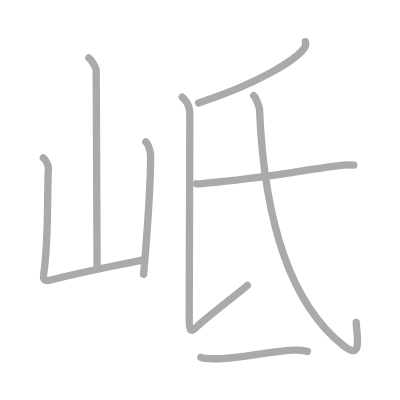
t = 0.00 s
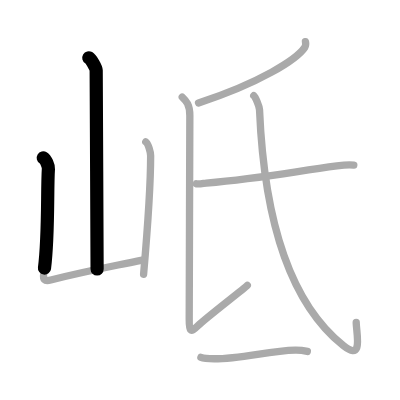
t = 1.50 s
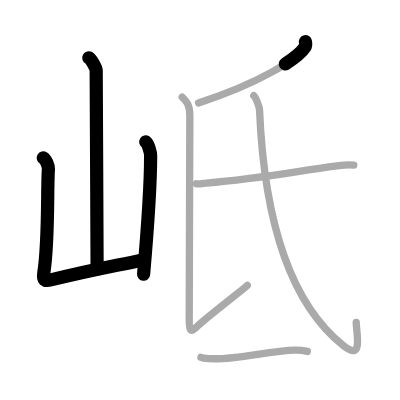
t = 3.25 s
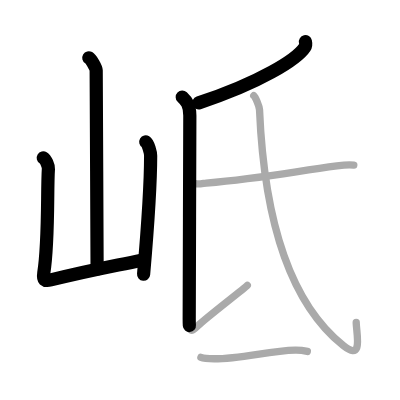
t = 4.75 s
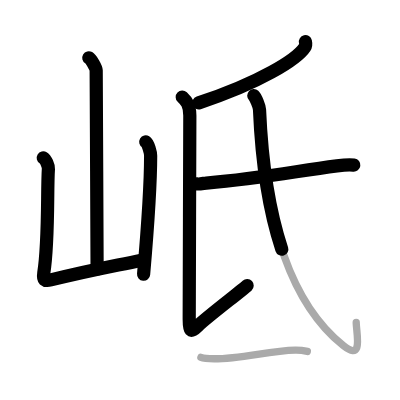
t = 6.50 s
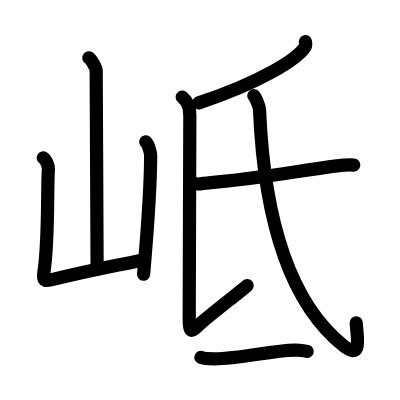
t = 8.00 s

The animated SVG that drew these frames (rendered in a browser with its animation timeline set to each time). Animation: 8 SMIL elements (animate=8); one cycle of 8.00 s.

<?xml version="1.0" standalone="no"?>
<!DOCTYPE svg PUBLIC "-//W3C//DTD SVG 1.1//EN"   "http://www.w3.org/Graphics/SVG/1.1/DTD/svg11.dtd">
<svg width="400px" height="400px"  version="1.1" xmlns="http://www.w3.org/2000/svg">
  <defs>
    <marker id="Triangle" viewBox="0 0 10 10" refX="0" refY="5" markerUnits="strokeWidth" markerWidth="3" style="stroke-opacity:0%;fill:#aaaaaa;" markerHeight="2" orient="auto">
      <path d="M 0 0 L 10 5 L 0 10 z" />
    </marker>
    
    <marker id="Arrow" viewBox="0 0 10 10" refX="5" refY="5" markerUnits="strokeWidth" markerWidth="1.8" style="stroke-opacity:0%;fill:#770000;" markerHeight="2" orient="auto">
      <path d="M 0 4 L 6 4 L 4 1 L 10 5 L 4 9 L 6 6 L 0 6 z" />
        <circle cx="5" cy="5" r="5" />
      </marker>
    
    <marker id="TriangleRed" viewBox="0 0 10 10" refX="0" refY="5" markerUnits="strokeWidth" markerWidth="3" style="stroke-opacity:0%;fill:#CC0000;" markerHeight="2" orient="auto">
      <path d="M 0 0 L 10 5 L 0 10 z" />
    </marker>
    
    <marker id="ArrowRed" viewBox="0 0 10 10" refX="5" refY="5" markerUnits="strokeWidth" markerWidth="1.8" style="stroke-opacity:0%;fill:#CC0000;" markerHeight="2" orient="auto">
      <path d="M 0 4 L 6 4 L 4 1 L 10 5 L 4 9 L 6 6 L 0 6 z" />
        <circle cx="5" cy="5" r="5" />
      </marker>
    
  </defs>
  
  <path style="fill:#ffffff; fill-opacity:100%; fill-rule:evenodd; stroke-width:0;" d="M 0 0 L 400px 0 L 400px 400px L 0 400px L 0 0" />

  <g transform="scale(3.6697247706422 3.6697247706422)">
<path style="fill:none; fill-opacity:0%; fill-rule:evenodd; stroke:#aaaaaa; stroke-opacity:100%; stroke-width: 1.5pt; stroke-linejoin:round; stroke-linecap:round;" d="M24.2 15.75c0.61 0.36 2.01 2.69 2.01 3.42c0 7.55 0.25 44.47 0.25 54.15"></path>
<path style="fill:none; fill-opacity:0%; fill-rule:evenodd; stroke:#aaaaaa; stroke-opacity:100%; stroke-width: 1.5pt; stroke-linejoin:round; stroke-linecap:round;" d="M11.79 43.01c0.7 0.42 1.45 2.19 1.4 3.03c-0.39 5.82 0.13 19.59-1.26 28.34c-0.3 1.9 0.2 2.34 1.91 1.91c9.71-2.43 13.11-2.99 24.91-5.41"></path>
<path style="fill:none; fill-opacity:0%; fill-rule:evenodd; stroke:#aaaaaa; stroke-opacity:100%; stroke-width: 1.5pt; stroke-linejoin:round; stroke-linecap:round;" d="M39.72 38.66c0.67 0.4 1.33 2.96 1.33 3.76c0 6.21-1.05 22.32-1.92 32.31"></path>
<path style="fill:none; fill-opacity:0%; fill-rule:evenodd; stroke:#aaaaaa; stroke-opacity:100%; stroke-width: 1.5pt; stroke-linejoin:round; stroke-linecap:round;" d="M83.23 11.36c0.09 0.39 0.19 0.99-0.18 1.55c-2.15 3.26-12.22 9.67-28.95 15.14"></path>
<path style="fill:none; fill-opacity:0%; fill-rule:evenodd; stroke:#aaaaaa; stroke-opacity:100%; stroke-width: 1.5pt; stroke-linejoin:round; stroke-linecap:round;" d="M49.66 26.45c1.09 1.05 2.07 2.05 2.07 5.04c0 1.97-0.17 52.44-0.17 55.51c0 3.07 0.17 3.94 2.4 1.75c2.23-2.19 12.06-9.67 13.43-10.98"></path>
<path style="fill:none; fill-opacity:0%; fill-rule:evenodd; stroke:#aaaaaa; stroke-opacity:100%; stroke-width: 1.5pt; stroke-linejoin:round; stroke-linecap:round;" d="M53.53 50.09c0.7 0.15 1.98-0.15 2.67-0.21c15.15-1.28 23.54-3.08 35.61-4.68c1.14-0.15 4.02-0.29 4.6-0.21"></path>
<path style="fill:none; fill-opacity:0%; fill-rule:evenodd; stroke:#aaaaaa; stroke-opacity:100%; stroke-width: 1.5pt; stroke-linejoin:round; stroke-linecap:round;" d="M69.15 26.07c0.51 0.48 1.53 2.9 1.57 3.83c1.03 24.35 6.03 50.85 22.86 64.3c5.57 4.45 3.49-3.42 3.49-6.36"></path>
<path style="fill:none; fill-opacity:0%; fill-rule:evenodd; stroke:#aaaaaa; stroke-opacity:100%; stroke-width: 1.5pt; stroke-linejoin:round; stroke-linecap:round;" d="M54.75 97.39c0.94 0.38 2.66 0.38 3.6 0.38C66 97.75 73.5 95.5 80.46 95.39c1.56-0.03 2.5 0.18 3.29 0.37"></path>

<path style="fill:none; fill-opacity:0%; fill-rule:evenodd; stroke:#000000; stroke-opacity:100%; stroke-width: 2.7pt; stroke-linejoin:round; stroke-linecap:round;" d="M24.2 15.75c0.61 0.36 2.01 2.69 2.01 3.42c0 7.55 0.25 44.47 0.25 54.15" pathLength="100" stroke-dashoffset="100" stroke-dasharray="100 105"><animate id="dashAnim1" attributeName="stroke-dashoffset" from="100" to="0" dur="1s" calcMode="linear" fill="freeze"/></path>
<path style="fill:none; fill-opacity:0%; fill-rule:evenodd; stroke:#000000; stroke-opacity:100%; stroke-width: 2.7pt; stroke-linejoin:round; stroke-linecap:round;" d="M11.79 43.01c0.7 0.42 1.45 2.19 1.4 3.03c-0.39 5.82 0.13 19.59-1.26 28.34c-0.3 1.9 0.2 2.34 1.91 1.91c9.71-2.43 13.11-2.99 24.91-5.41" pathLength="100" stroke-dashoffset="100" stroke-dasharray="100 105"><animate id="dashAnim2" attributeName="stroke-dashoffset" from="100" to="0" dur="1s" calcMode="linear" begin="dashAnim1.end" fill="freeze"/></path>
<path style="fill:none; fill-opacity:0%; fill-rule:evenodd; stroke:#000000; stroke-opacity:100%; stroke-width: 2.7pt; stroke-linejoin:round; stroke-linecap:round;" d="M39.72 38.66c0.67 0.4 1.33 2.96 1.33 3.76c0 6.21-1.05 22.32-1.92 32.31" pathLength="100" stroke-dashoffset="100" stroke-dasharray="100 105"><animate id="dashAnim3" attributeName="stroke-dashoffset" from="100" to="0" dur="1s" calcMode="linear" begin="dashAnim2.end" fill="freeze"/></path>
<path style="fill:none; fill-opacity:0%; fill-rule:evenodd; stroke:#000000; stroke-opacity:100%; stroke-width: 2.7pt; stroke-linejoin:round; stroke-linecap:round;" d="M83.23 11.36c0.09 0.39 0.19 0.99-0.18 1.55c-2.15 3.26-12.22 9.67-28.95 15.14" pathLength="100" stroke-dashoffset="100" stroke-dasharray="100 105"><animate id="dashAnim4" attributeName="stroke-dashoffset" from="100" to="0" dur="1s" calcMode="linear" begin="dashAnim3.end" fill="freeze"/></path>
<path style="fill:none; fill-opacity:0%; fill-rule:evenodd; stroke:#000000; stroke-opacity:100%; stroke-width: 2.7pt; stroke-linejoin:round; stroke-linecap:round;" d="M49.66 26.45c1.09 1.05 2.07 2.05 2.07 5.04c0 1.97-0.17 52.44-0.17 55.51c0 3.07 0.17 3.94 2.4 1.75c2.23-2.19 12.06-9.67 13.43-10.98" pathLength="100" stroke-dashoffset="100" stroke-dasharray="100 105"><animate id="dashAnim5" attributeName="stroke-dashoffset" from="100" to="0" dur="1s" calcMode="linear" begin="dashAnim4.end" fill="freeze"/></path>
<path style="fill:none; fill-opacity:0%; fill-rule:evenodd; stroke:#000000; stroke-opacity:100%; stroke-width: 2.7pt; stroke-linejoin:round; stroke-linecap:round;" d="M53.53 50.09c0.7 0.15 1.98-0.15 2.67-0.21c15.15-1.28 23.54-3.08 35.61-4.68c1.14-0.15 4.02-0.29 4.6-0.21" pathLength="100" stroke-dashoffset="100" stroke-dasharray="100 105"><animate id="dashAnim6" attributeName="stroke-dashoffset" from="100" to="0" dur="1s" calcMode="linear" begin="dashAnim5.end" fill="freeze"/></path>
<path style="fill:none; fill-opacity:0%; fill-rule:evenodd; stroke:#000000; stroke-opacity:100%; stroke-width: 2.7pt; stroke-linejoin:round; stroke-linecap:round;" d="M69.15 26.07c0.51 0.48 1.53 2.9 1.57 3.83c1.03 24.35 6.03 50.85 22.86 64.3c5.57 4.45 3.49-3.42 3.49-6.36" pathLength="100" stroke-dashoffset="100" stroke-dasharray="100 105"><animate id="dashAnim7" attributeName="stroke-dashoffset" from="100" to="0" dur="1s" calcMode="linear" begin="dashAnim6.end" fill="freeze"/></path>
<path style="fill:none; fill-opacity:0%; fill-rule:evenodd; stroke:#000000; stroke-opacity:100%; stroke-width: 2.7pt; stroke-linejoin:round; stroke-linecap:round;" d="M54.75 97.39c0.94 0.38 2.66 0.38 3.6 0.38C66 97.75 73.5 95.5 80.46 95.39c1.56-0.03 2.5 0.18 3.29 0.37" pathLength="100" stroke-dashoffset="100" stroke-dasharray="100 105"><animate id="dashAnim8" attributeName="stroke-dashoffset" from="100" to="0" dur="1s" calcMode="linear" begin="dashAnim7.end" fill="freeze"/></path>

</g>

</svg>  
          
